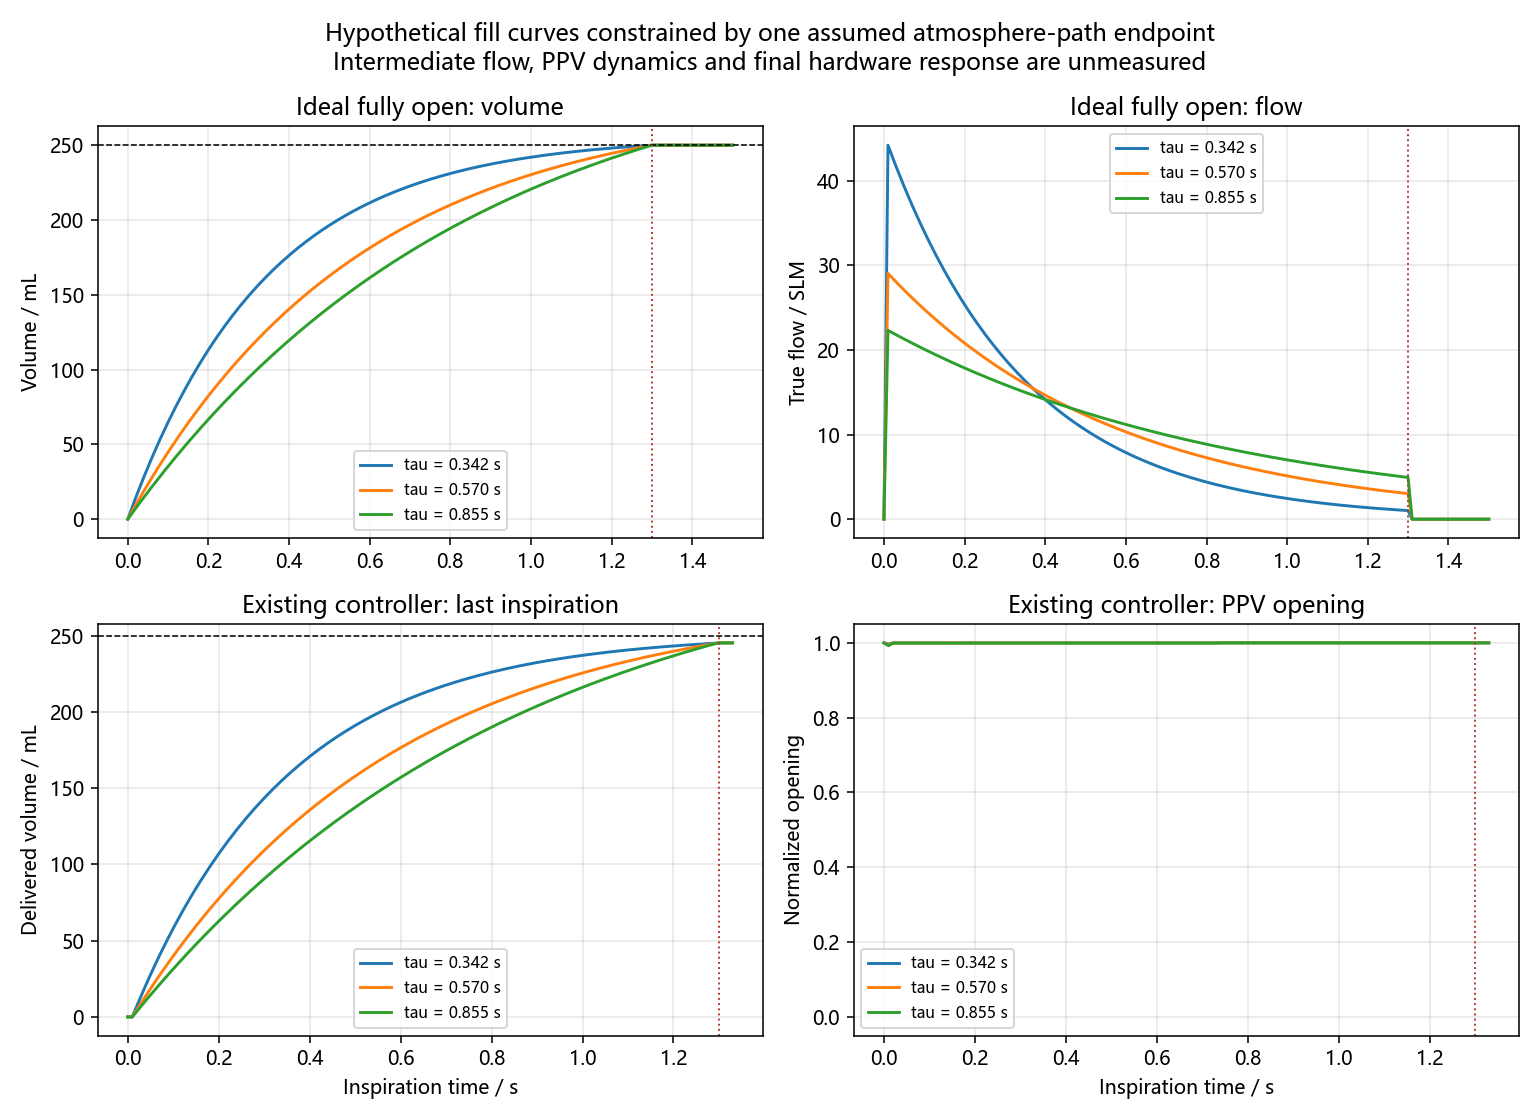

Values plotted in this chart, from the file beside it:
tau_in_s, assumed_full_open_reach_s, ideal_reach_s, virtual_equilibrium_ml, controlled_inspiration_ml, last_cycle_tidal_ml, tidal_error_ml, inspiration_saturation_fraction, target_ml, capacity_ml
0.342, 1.3, 1.3, 255.7, 245.3, 245.3, 4.747, 0.9925, 250.0, 250.0
0.57, 1.3, 1.3, 278.5, 245.3, 245.3, 4.747, 0.9925, 250.0, 250.0
0.855, 1.3, 1.3, 319.9, 245.3, 245.3, 4.747, 0.9925, 250.0, 250.0
